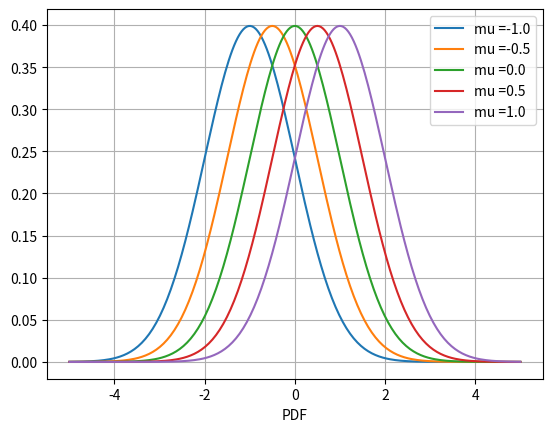
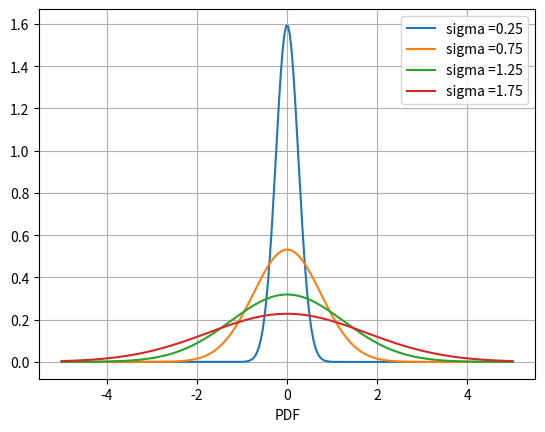

The script that saved these images, in order:
#%%
"""
Created on Thu Nov 28 2018
Normal density and effect of the model parameter variations
[redacted]
"""
import numpy as np
import matplotlib.pyplot as plt
import scipy.stats as st

def PlotNormalDensity():    
    
    muV = [-1.0, -0.5, 0.0, 0.5, 1.0]
    sigmaV = [0.25, 0.75, 1.25, 1.75]
    
    # Effect of mu for given sigma

    plt.figure(1)
    plt.grid()
    plt.xlabel('x')
    plt.xlabel('PDF')
    x = np.linspace(-5.0, 5.0, 250)
    
    for mu in muV:
        plt.plot(x,st.norm.pdf(x,mu,1.0))
    plt.legend(['mu =-1.0','mu =-0.5','mu =0.0','mu =0.5','mu =1.0'])
    
    # Effect of sigma for given mu

    plt.figure(2)
    plt.grid()
    plt.xlabel('x')
    plt.xlabel('PDF')   
    for sigma in sigmaV:
        plt.plot(x,st.norm.pdf(x,0,sigma))
    plt.legend(['sigma =0.25','sigma =0.75','sigma =1.25','sigma =1.75',])
PlotNormalDensity()
